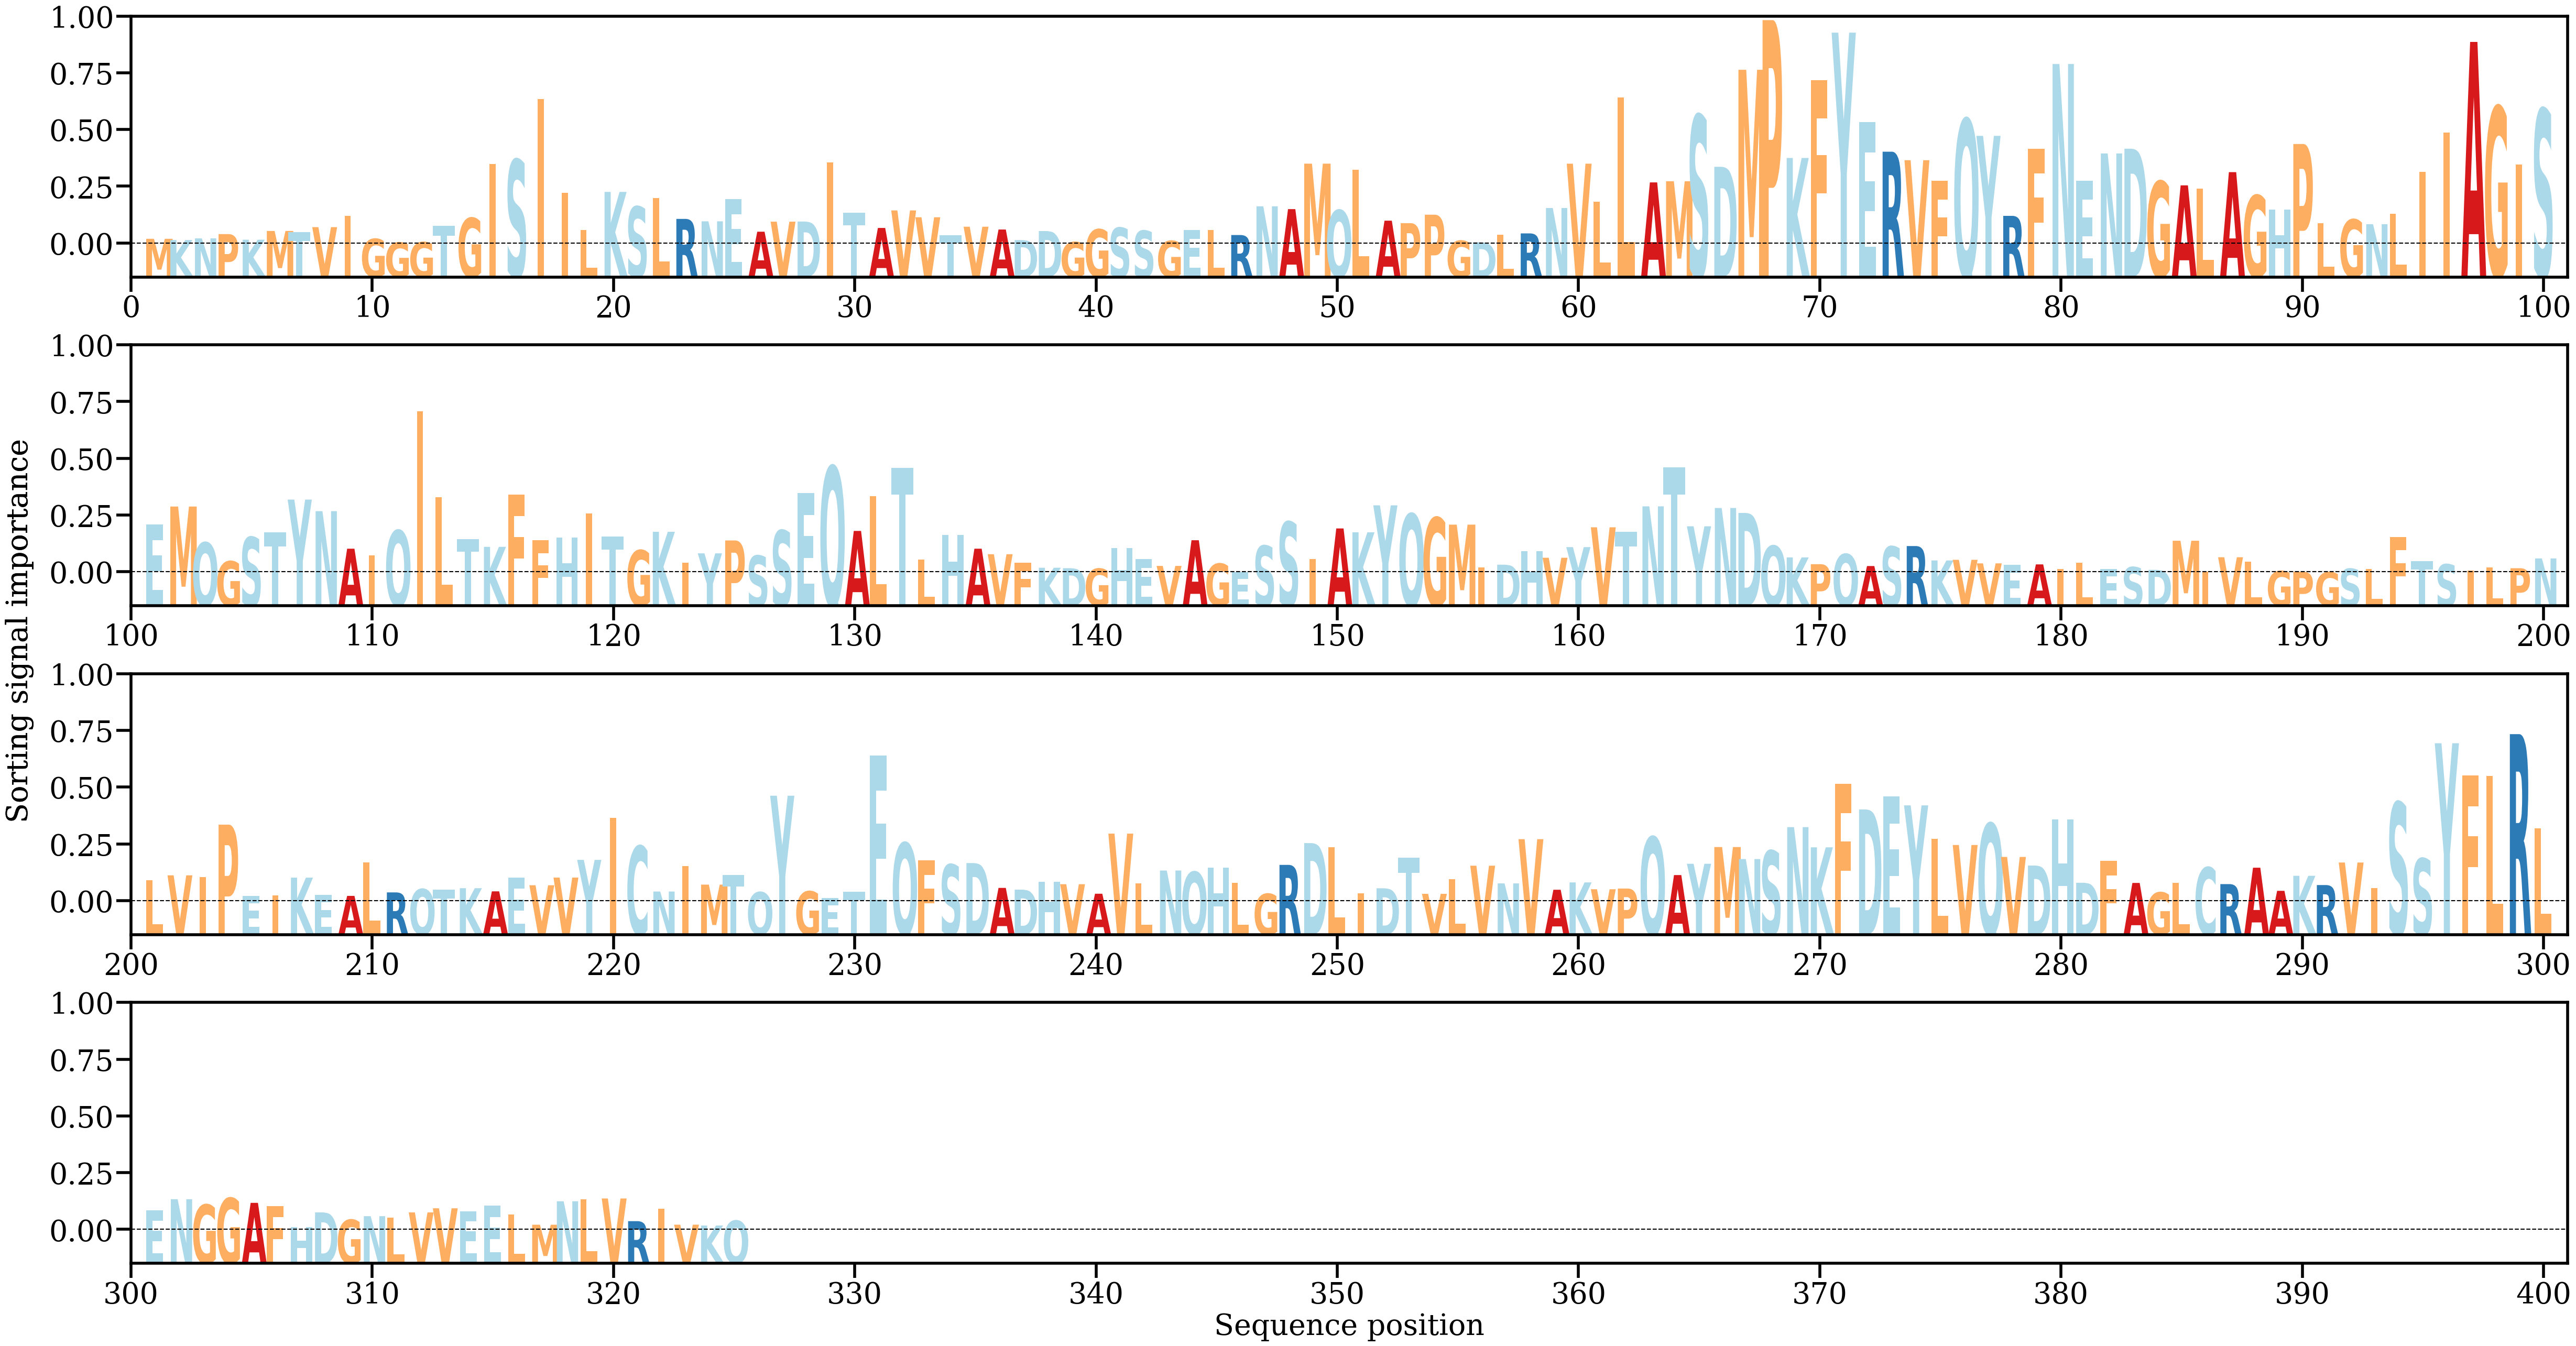

Source data for this figure (header and first rows):
AA, Alpha
M, [0.00038367]
K, [0.00028586]
N, [0.00041629]
P, [0.00074732]
K, [0.00031122]
M, [0.00099111]
T, [0.00088259]
V, [0.00128591]
I, [0.00216178]
G, [0.00037672]
G, [9.495799e-05]
G, [0.00012648]
T, [0.00138466]
G, [0.00199207]
I, [0.00618683]
S, [0.00649924]
I, [0.0112058]
I, [0.00393614]
L, [0.00105279]
K, [0.00401291]
S, [0.0028705]
L, [0.00352273]
R, [0.00192384]
N, [0.00173685]
E, [0.00346162]
A, [0.00093272]
V, [0.0017098]
D, [0.00171918]
I, [0.00631383]
T, [0.00241608]
A, [0.00122336]
V, [0.00257904]
V, [0.00205051]
T, [0.00067611]
V, [0.00131974]
A, [0.00110175]
D, [0.00028134]
D, [0.00098457]
G, [0.00013095]
G, [0.00111441]
S, [0.00123982]
S, [0.00101039]
G, [0.00021991]
E, [0.00108239]
L, [0.00104976]
R, [0.0006758]
N, [0.00289863]
A, [0.00268108]
M, [0.00619967]
Q, [0.00259501]
L, [0.00570895]
A, [0.00178679]
P, [0.00159493]
P, [0.00224895]
G, [0.00023222]
D, [0.00011049]
L, [0.00070514]
R, [0.00080161]
N, [0.00276786]
V, [0.00619719]
... 265 more rows
